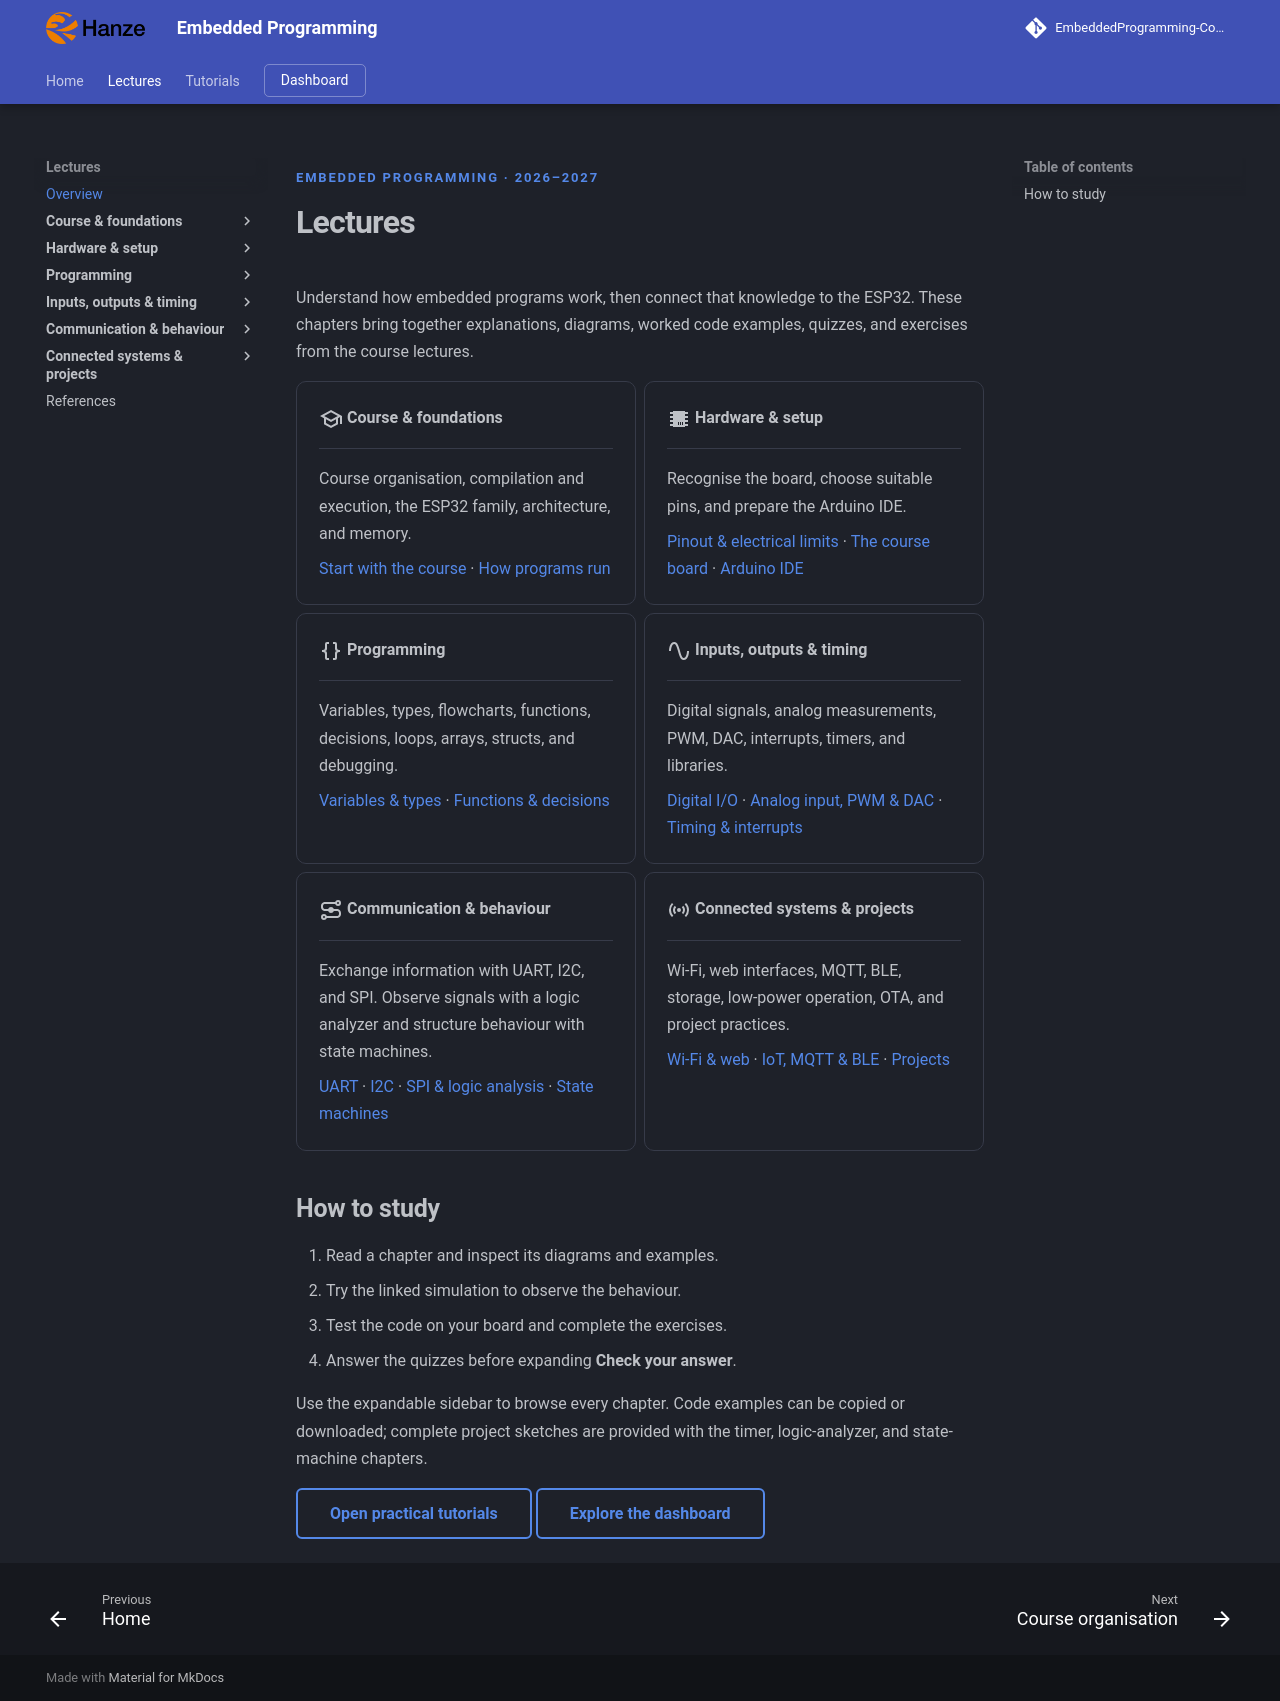

repository: costawess/EmbeddedProgramming-Course · page: lectures/index.html · generator: mkdocs

---
title: Lectures
---

<p class="ep-eyebrow">Embedded Programming · 2026–2027</p>

# Lectures

Understand how embedded programs work, then connect that knowledge to the ESP32. These chapters bring together explanations, diagrams, worked code examples, quizzes, and exercises from the course lectures.

<div class="grid cards" markdown>

-   :material-school-outline:{ .lg .middle } **Course & foundations**

    ---

    Course organisation, compilation and execution, the ESP32 family, architecture, and memory.

    [Start with the course](course.md) · [How programs run](how-programs-run.md)

-   :material-chip:{ .lg .middle } **Hardware & setup**

    ---

    Recognise the board, choose suitable pins, and prepare the Arduino IDE.

    [Pinout & electrical limits](pinout.md) · [The course board](course-board.md) · [Arduino IDE](arduino-ide.md)

-   :material-code-braces:{ .lg .middle } **Programming**

    ---

    Variables, types, flowcharts, functions, decisions, loops, arrays, structs, and debugging.

    [Variables & types](variables-types.md) · [Functions & decisions](functions-decisions.md)

-   :material-sine-wave:{ .lg .middle } **Inputs, outputs & timing**

    ---

    Digital signals, analog measurements, PWM, DAC, interrupts, timers, and libraries.

    [Digital I/O](digital-io.md) · [Analog input, PWM & DAC](analog-pwm.md) · [Timing & interrupts](timing-interrupts.md)

-   :material-transit-connection-variant:{ .lg .middle } **Communication & behaviour**

    ---

    Exchange information with UART, I2C, and SPI. Observe signals with a logic analyzer and structure behaviour with state machines.

    [UART](serial-uart.md) · [I2C](i2c.md) · [SPI & logic analysis](spi-logic-analyzer.md) · [State machines](state-machines.md)

-   :material-access-point:{ .lg .middle } **Connected systems & projects**

    ---

    Wi-Fi, web interfaces, MQTT, BLE, storage, low-power operation, OTA, and project practices.

    [Wi-Fi & web](wifi-web.md) · [IoT, MQTT & BLE](iot-mqtt-ble.md) · [Projects](projects-best-practices.md)

</div>

## How to study

1. Read a chapter and inspect its diagrams and examples.
2. Try the linked simulation to observe the behaviour.
3. Test the code on your board and complete the exercises.
4. Answer the quizzes before expanding **Check your answer**.

Use the expandable sidebar to browse every chapter. Code examples can be copied or downloaded; complete project sketches are provided with the timer, logic-analyzer, and state-machine chapters.

[Open practical tutorials](../tutorials/index.md){ .md-button }
[Explore the dashboard](https://costawess.github.io/Programming-Dashboard/web/index.html){ .md-button }
